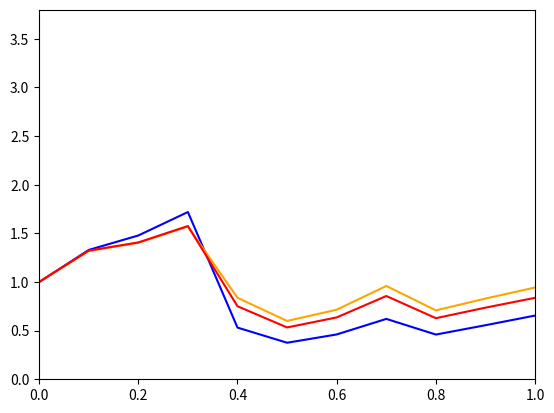

Generate this figure with matplotlib:
# Simulation von dS = mu S dt + sigma S dW
import numpy as np
import matplotlib.pyplot as plt

np.random.seed(20)  # Beliebige Zahl, z.B. 60
generate_Plot = True

# Parameter
mu = 0.5
sigma = 1.0
S0 = 1.0
T = 1.0
N = 10
dt = T / N

# Zeitdiskretisierung
t = np.linspace(0, T, N+1)

# Normalverteilte Zufallsvariablen
Z = np.random.normal(0, 1, N)
dW = np.sqrt(dt) * Z

# Abspeichern aller Simulationen
S_explicit = np.zeros(N+1)
S_explicit[0] = S0
S_euler = np.zeros(N+1)
S_euler[0] = S0
S_milstein = np.zeros(N+1)
S_milstein[0] = S0

# Simulation der Geometrischen Brownschen Bewegung
# S = S0 * exp((mu - 0.5 * sigma^2) * t + sigma * W_t)
for i in range(1, N+1):
    S_explicit[i] = S_explicit[0] * np.exp((mu - 0.5 * sigma**2) * t[i] + sigma * np.sum(dW[:i]))

# Simulation mittels Euler
# S_i+1 = S_i + mu S_i dt + sigma S_i dW_i
for i in range(1, N+1):
    S_euler[i] = S_euler[i-1] + mu * S_euler[i-1] * dt + sigma * S_euler[i-1] * dW[i-1]

# Simulation mittels Milstein
# S_i+1 = S_i + mu S_i dt + sigma S_i dW_i + 0.5 * sigma^2 * S_i * (dW_i^2 - dt)
for i in range(N):
    S_milstein[i+1] = (
        S_milstein[i]
        + mu * S_milstein[i] * dt
        + sigma * S_milstein[i] * dW[i]
        + (1/2) * sigma *  S_milstein[i] * sigma * (dW[i]**2 - dt)
    )

# Speichern der Ergebnisse in eine CSV-Datei
data = np.column_stack((t, S_explicit, S_euler, S_milstein))
np.savetxt("pfade.csv", data, delimiter=",", header="t,Explizit,Euler,Milstein", comments='')

# Aufbauen des Plots
if generate_Plot == True:
    plt.plot(t, S_euler,color = 'blue' ,label='Euler-Maruyama')
    plt.plot(t, S_milstein,color = 'orange' ,label='Milstein')
    plt.plot(t, S_explicit,color = 'red' ,label='Explizite Lösung')
    #plt.xlabel('Zeit')
    #plt.ylabel('S(t)')
    plt.xlim(0, 1.0)
    plt.ylim(0, 3.8)
    plt.show()